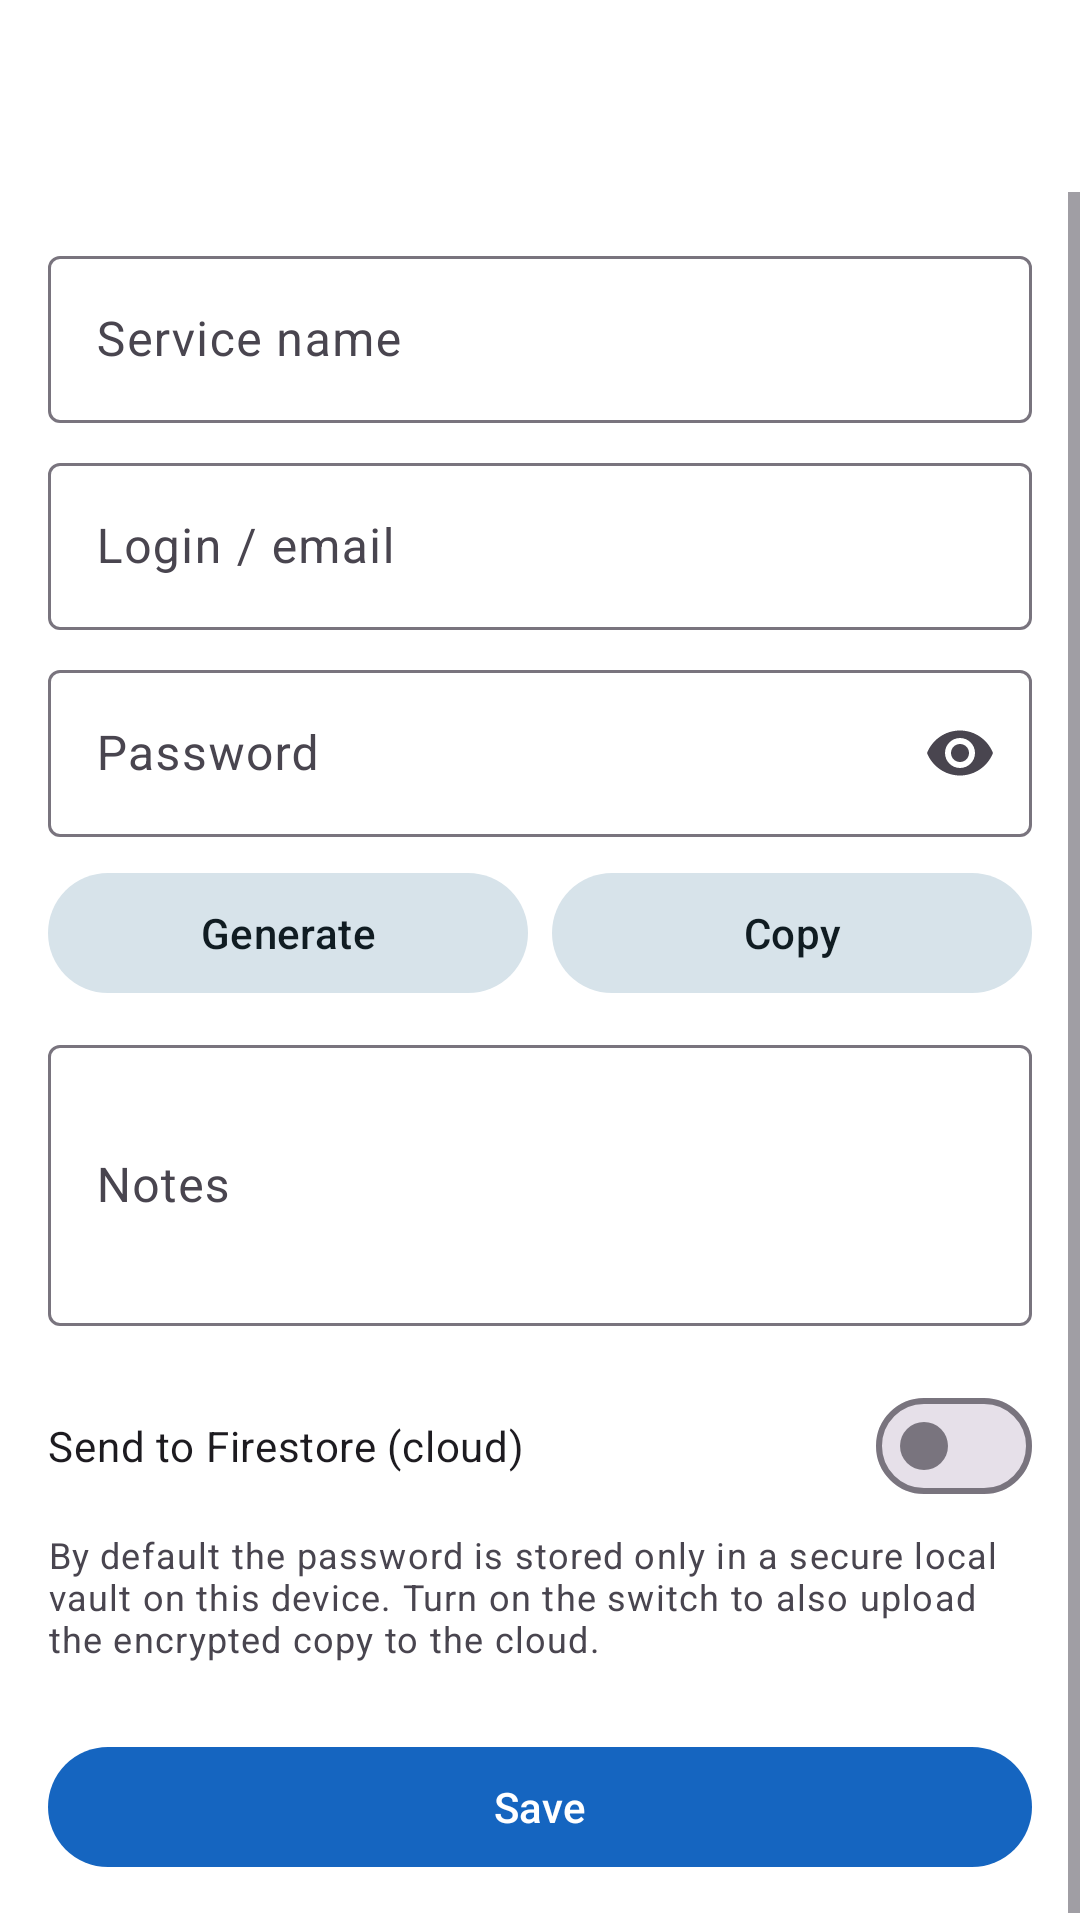

Here is an Android app screen rendered from its layout file. Give the layout XML and the strings, colors and styles it references.
<!-- AndroidManifest.xml: application theme Theme.Keyo -->
<!-- res/layout/activity_detail.xml -->
<?xml version="1.0" encoding="utf-8"?>
<androidx.coordinatorlayout.widget.CoordinatorLayout
    xmlns:android="http://schemas.android.com/apk/res/android"
    xmlns:app="http://schemas.android.com/apk/res-auto"
    android:layout_width="match_parent"
    android:layout_height="match_parent"
    android:fitsSystemWindows="true">

    <com.google.android.material.appbar.AppBarLayout
        android:layout_width="match_parent"
        android:layout_height="wrap_content"
        android:fitsSystemWindows="true">

        <com.google.android.material.appbar.MaterialToolbar
            android:id="@+id/detail_toolbar"
            android:layout_width="match_parent"
            android:layout_height="?attr/actionBarSize" />
    </com.google.android.material.appbar.AppBarLayout>

    <ScrollView
        android:layout_width="match_parent"
        android:layout_height="match_parent"
        app:layout_behavior="@string/appbar_scrolling_view_behavior">

        <LinearLayout
            android:layout_width="match_parent"
            android:layout_height="wrap_content"
            android:orientation="vertical"
            android:padding="16dp">

            <com.google.android.material.textfield.TextInputLayout
                android:id="@+id/detail_service_layout"
                android:layout_width="match_parent"
                android:layout_height="wrap_content"
                android:hint="@string/hint_service_name">

                <com.google.android.material.textfield.TextInputEditText
                    android:id="@+id/detail_service"
                    android:layout_width="match_parent"
                    android:layout_height="wrap_content"
                    android:inputType="textCapSentences" />
            </com.google.android.material.textfield.TextInputLayout>

            <com.google.android.material.textfield.TextInputLayout
                android:layout_width="match_parent"
                android:layout_height="wrap_content"
                android:layout_marginTop="8dp"
                android:hint="@string/hint_username">

                <com.google.android.material.textfield.TextInputEditText
                    android:id="@+id/detail_username"
                    android:layout_width="match_parent"
                    android:layout_height="wrap_content"
                    android:inputType="textEmailAddress" />
            </com.google.android.material.textfield.TextInputLayout>

            <com.google.android.material.textfield.TextInputLayout
                android:layout_width="match_parent"
                android:layout_height="wrap_content"
                android:layout_marginTop="8dp"
                android:hint="@string/hint_password"
                app:endIconMode="password_toggle">

                <com.google.android.material.textfield.TextInputEditText
                    android:id="@+id/detail_password"
                    android:layout_width="match_parent"
                    android:layout_height="wrap_content"
                    android:inputType="textPassword" />
            </com.google.android.material.textfield.TextInputLayout>

            <LinearLayout
                android:layout_width="match_parent"
                android:layout_height="wrap_content"
                android:layout_marginTop="8dp"
                android:orientation="horizontal">

                <com.google.android.material.button.MaterialButton
                    android:id="@+id/detail_generate_button"
                    style="@style/Widget.Material3.Button.TonalButton"
                    android:layout_width="0dp"
                    android:layout_height="wrap_content"
                    android:layout_marginEnd="4dp"
                    android:layout_weight="1"
                    android:text="@string/action_generate" />

                <com.google.android.material.button.MaterialButton
                    android:id="@+id/detail_copy_button"
                    style="@style/Widget.Material3.Button.TonalButton"
                    android:layout_width="0dp"
                    android:layout_height="wrap_content"
                    android:layout_marginStart="4dp"
                    android:layout_weight="1"
                    android:text="@string/action_copy" />
            </LinearLayout>

            <TextView
                android:id="@+id/detail_clipboard_warning"
                android:layout_width="match_parent"
                android:layout_height="wrap_content"
                android:layout_marginTop="8dp"
                android:padding="8dp"
                android:background="?attr/colorErrorContainer"
                android:textColor="?attr/colorOnErrorContainer"
                android:textSize="12sp"
                android:visibility="gone"
                android:text="@string/clipboard_warning" />

            <com.google.android.material.textfield.TextInputLayout
                android:layout_width="match_parent"
                android:layout_height="wrap_content"
                android:layout_marginTop="8dp"
                android:hint="@string/hint_notes">

                <com.google.android.material.textfield.TextInputEditText
                    android:id="@+id/detail_notes"
                    android:layout_width="match_parent"
                    android:layout_height="wrap_content"
                    android:inputType="textMultiLine|textCapSentences"
                    android:minLines="3" />
            </com.google.android.material.textfield.TextInputLayout>

            
            <com.google.android.material.materialswitch.MaterialSwitch
                android:id="@+id/detail_cloud_sync_switch"
                android:layout_width="match_parent"
                android:layout_height="wrap_content"
                android:layout_marginTop="16dp"
                android:checked="false"
                android:text="@string/switch_save_to_firestore" />

            <TextView
                android:layout_width="match_parent"
                android:layout_height="wrap_content"
                android:layout_marginTop="4dp"
                android:text="@string/helper_save_local_default"
                android:textAppearance="?attr/textAppearanceBodySmall" />

            <com.google.android.material.button.MaterialButton
                android:id="@+id/detail_save_button"
                android:layout_width="match_parent"
                android:layout_height="wrap_content"
                android:layout_marginTop="24dp"
                android:text="@string/action_save" />
        </LinearLayout>
    </ScrollView>
</androidx.coordinatorlayout.widget.CoordinatorLayout>
<!-- resources referenced by this layout -->
<resources>
  <string name="action_copy">Copy</string>
  <string name="action_generate">Generate</string>
  <string name="action_save">Save</string>
  <string name="clipboard_warning">⚠️ Clipboard will be cleared in 30 s. Note: Samsung/Xiaomi keyboards may save clipboard history (we suggest clearing it or changing the keyboard)!</string>
  <string name="helper_save_local_default">By default the password is stored only in a secure local vault on this device. Turn on the switch to also upload the encrypted copy to the cloud.</string>
  <string name="hint_notes">Notes</string>
  <string name="hint_password">Password</string>
  <string name="hint_service_name">Service name</string>
  <string name="hint_username">Login / email</string>
  <string name="switch_save_to_firestore">Send to Firestore (cloud)</string>
  <style name="Theme.Keyo" parent="Base.Theme.Keyo" />
  <style name="Base.Theme.Keyo" parent="Theme.Material3.DayNight.NoActionBar">
          <item name="colorPrimary">@color/keyo_primary</item>
          <item name="colorOnPrimary">@color/white</item>
          <item name="colorPrimaryContainer">@color/keyo_primary_container</item>
          <item name="colorOnPrimaryContainer">@color/keyo_on_primary_container</item>
          <item name="colorSecondary">@color/keyo_secondary</item>
          <item name="colorSecondaryContainer">@color/keyo_secondary_container</item>
          <item name="colorOnSecondaryContainer">@color/keyo_on_secondary_container</item>
          <item name="android:colorBackground">@color/keyo_background_light</item>
          <item name="colorSurface">@color/keyo_surface_light</item>
          <item name="colorOnSurface">@color/keyo_on_surface_light</item>
          <item name="android:statusBarColor">@color/keyo_background_light</item>
          <item name="android:windowLightStatusBar" tools:targetApi="m">true</item>
      </style>
  <color name="keyo_primary">#FF1565C0</color>
  <color name="white">#FFFFFFFF</color>
  <color name="keyo_primary_container">#FFD1E4FF</color>
  <color name="keyo_on_primary_container">#FF001D36</color>
  <color name="keyo_secondary">#FF546E7A</color>
  <color name="keyo_secondary_container">#FFD7E3EA</color>
  <color name="keyo_on_secondary_container">#FF101C22</color>
  <color name="keyo_background_light">#FFFFFFFF</color>
  <color name="keyo_surface_light">#FFFFFFFF</color>
  <color name="keyo_on_surface_light">#FF1A1C1E</color>
</resources>
